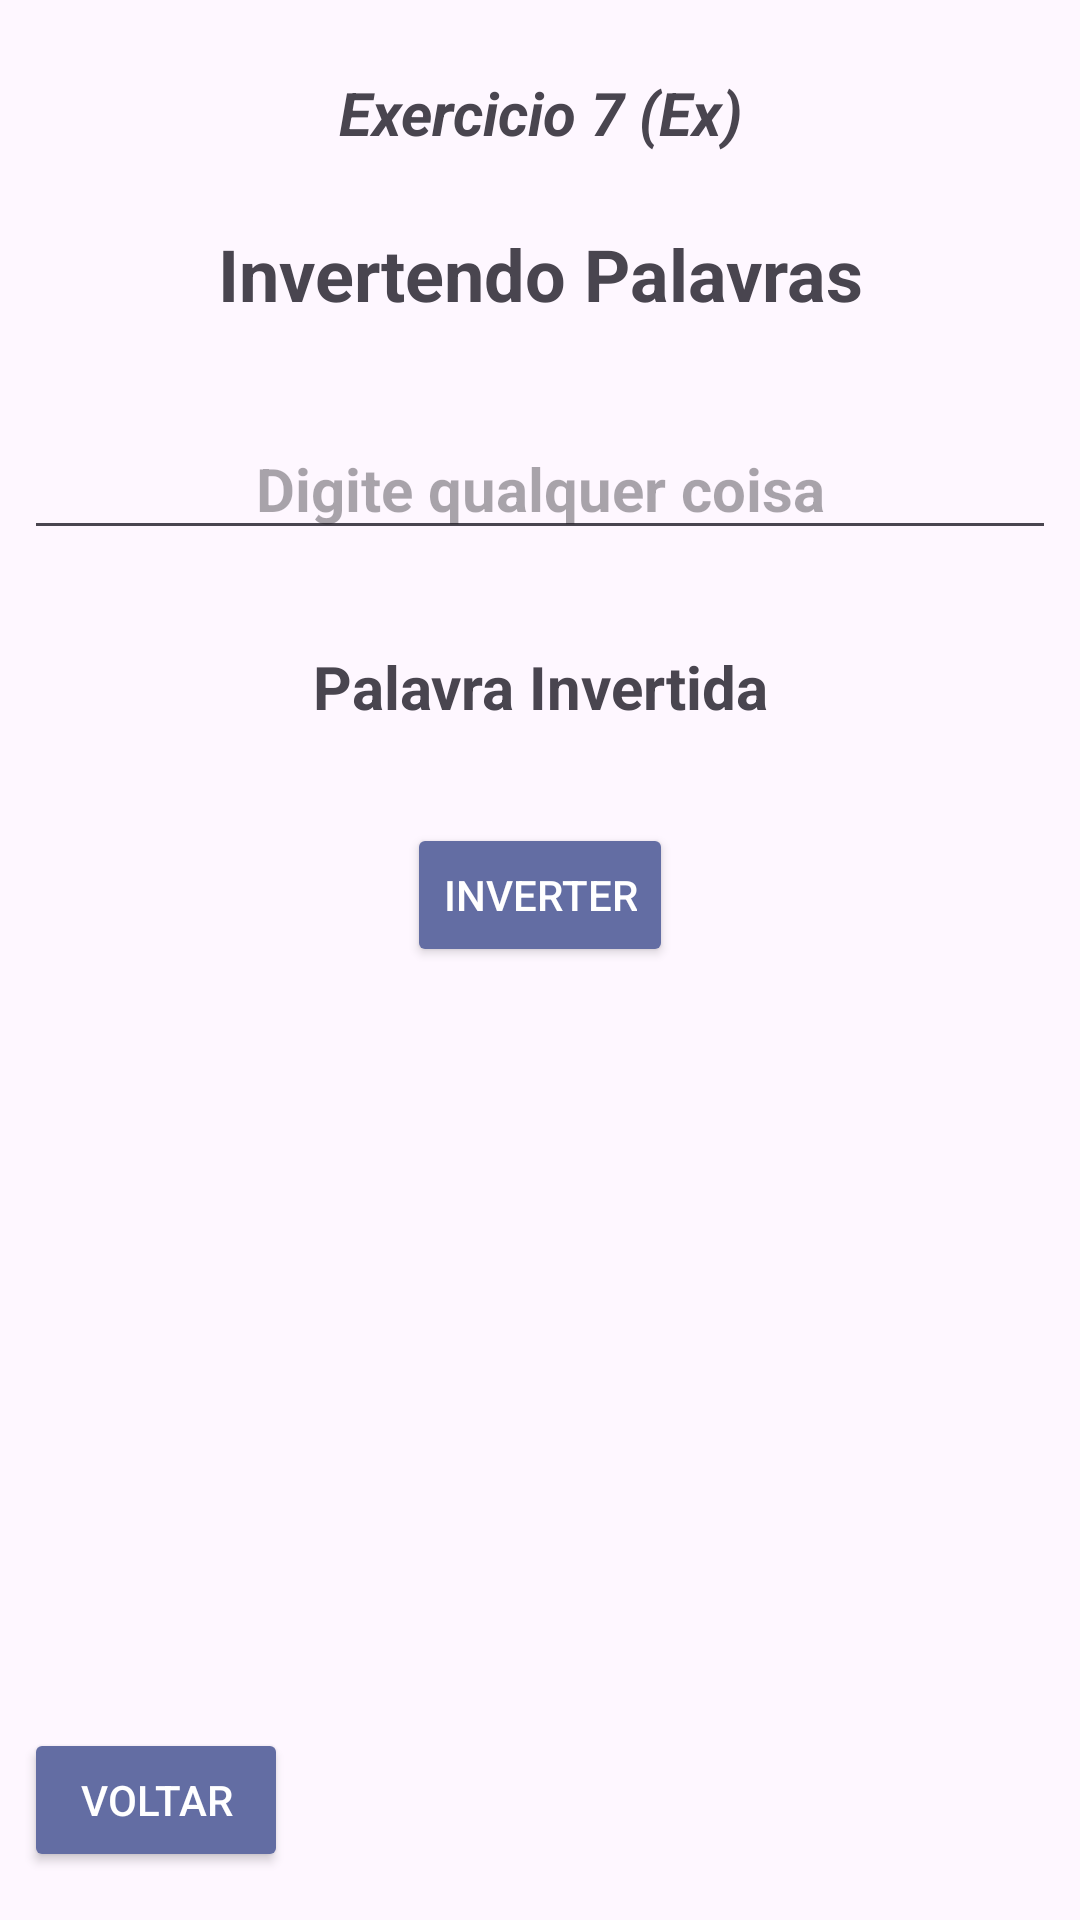

Layout XML and referenced resources for this Android screen:
<!-- AndroidManifest.xml: application theme Theme.ExerciciosDoLucas -->
<!-- res/layout/activity_exercico7.xml -->
<?xml version="1.0" encoding="utf-8"?>
<androidx.constraintlayout.widget.ConstraintLayout xmlns:android="http://schemas.android.com/apk/res/android"
    xmlns:app="http://schemas.android.com/apk/res-auto"
    xmlns:tools="http://schemas.android.com/tools"
    android:layout_width="match_parent"
    android:layout_height="match_parent"
    tools:context=".Exercicio7">

    <TextView
        android:id="@+id/textView13"
        android:layout_width="0dp"
        android:layout_height="wrap_content"
        android:layout_marginStart="8dp"
        android:layout_marginTop="24dp"
        android:layout_marginEnd="8dp"
        android:text="@string/exc7"
        android:textAlignment="center"
        android:textSize="20sp"
        android:textStyle="bold|italic"
        app:layout_constraintEnd_toEndOf="parent"
        app:layout_constraintStart_toStartOf="parent"
        app:layout_constraintTop_toTopOf="parent" />

    <TextView
        android:id="@+id/textView18"
        android:layout_width="0dp"
        android:layout_height="wrap_content"
        android:layout_marginStart="8dp"
        android:layout_marginTop="24dp"
        android:layout_marginEnd="8dp"
        android:text="@string/title7"
        android:textAlignment="center"
        android:textSize="24sp"
        android:textStyle="bold"
        app:layout_constraintEnd_toEndOf="parent"
        app:layout_constraintStart_toStartOf="parent"
        app:layout_constraintTop_toBottomOf="@+id/textView13" />

    <EditText
        android:id="@+id/editQualquerCoisa"
        android:layout_width="0dp"
        android:layout_height="wrap_content"
        android:layout_marginStart="8dp"
        android:layout_marginTop="32dp"
        android:layout_marginEnd="8dp"
        android:hint="@string/editQualquerCoisa"
        android:textAlignment="center"
        android:textSize="20sp"
        android:textStyle="bold"
        app:layout_constraintEnd_toEndOf="parent"
        app:layout_constraintStart_toStartOf="parent"
        app:layout_constraintTop_toBottomOf="@+id/textView18" />

    <TextView
        android:id="@+id/textInvertido"
        android:layout_width="wrap_content"
        android:layout_height="wrap_content"
        android:layout_marginStart="8dp"
        android:layout_marginTop="32dp"
        android:layout_marginEnd="8dp"
        android:text="@string/textInvertido"
        android:textAlignment="center"
        android:textSize="20sp"
        android:textStyle="bold"
        app:layout_constraintEnd_toEndOf="parent"
        app:layout_constraintStart_toStartOf="parent"
        app:layout_constraintTop_toBottomOf="@+id/editQualquerCoisa" />

    <Button
        android:id="@+id/reversButton"
        android:layout_width="wrap_content"
        android:layout_height="wrap_content"
        android:backgroundTint="@color/butonExcs"
        android:layout_marginStart="8dp"
        android:layout_marginTop="32dp"
        android:textColor="#FFFFFF"
        android:layout_marginEnd="8dp"
        android:text="@string/inverter"
        app:layout_constraintEnd_toEndOf="parent"
        app:layout_constraintStart_toStartOf="parent"
        app:layout_constraintTop_toBottomOf="@+id/textInvertido" />

    <Button
        android:id="@+id/backButton"
        android:layout_width="wrap_content"
        android:layout_height="wrap_content"
        android:layout_marginStart="8dp"
        android:backgroundTint="@color/butonExcs"
        android:textColor="#FFFFFF"
        android:layout_marginBottom="16dp"
        android:text="@string/Back"
        app:layout_constraintBottom_toBottomOf="parent"
        app:layout_constraintStart_toStartOf="parent" />

</androidx.constraintlayout.widget.ConstraintLayout>
<!-- resources referenced by this layout -->
<resources>
  <color name="butonExcs">#636DA3</color>
  <string name="Back">Voltar</string>
  <string name="editQualquerCoisa">Digite qualquer coisa</string>
  <string name="exc7">Exercicio 7 (Ex)</string>
  <string name="inverter">Inverter</string>
  <string name="textInvertido">Palavra Invertida</string>
  <string name="title7">Invertendo Palavras</string>
  <style name="Theme.ExerciciosDoLucas" parent="Base.Theme.ExerciciosDoLucas" />
  <style name="Base.Theme.ExerciciosDoLucas" parent="Theme.Material3.DayNight">
          
          
      </style>
</resources>
